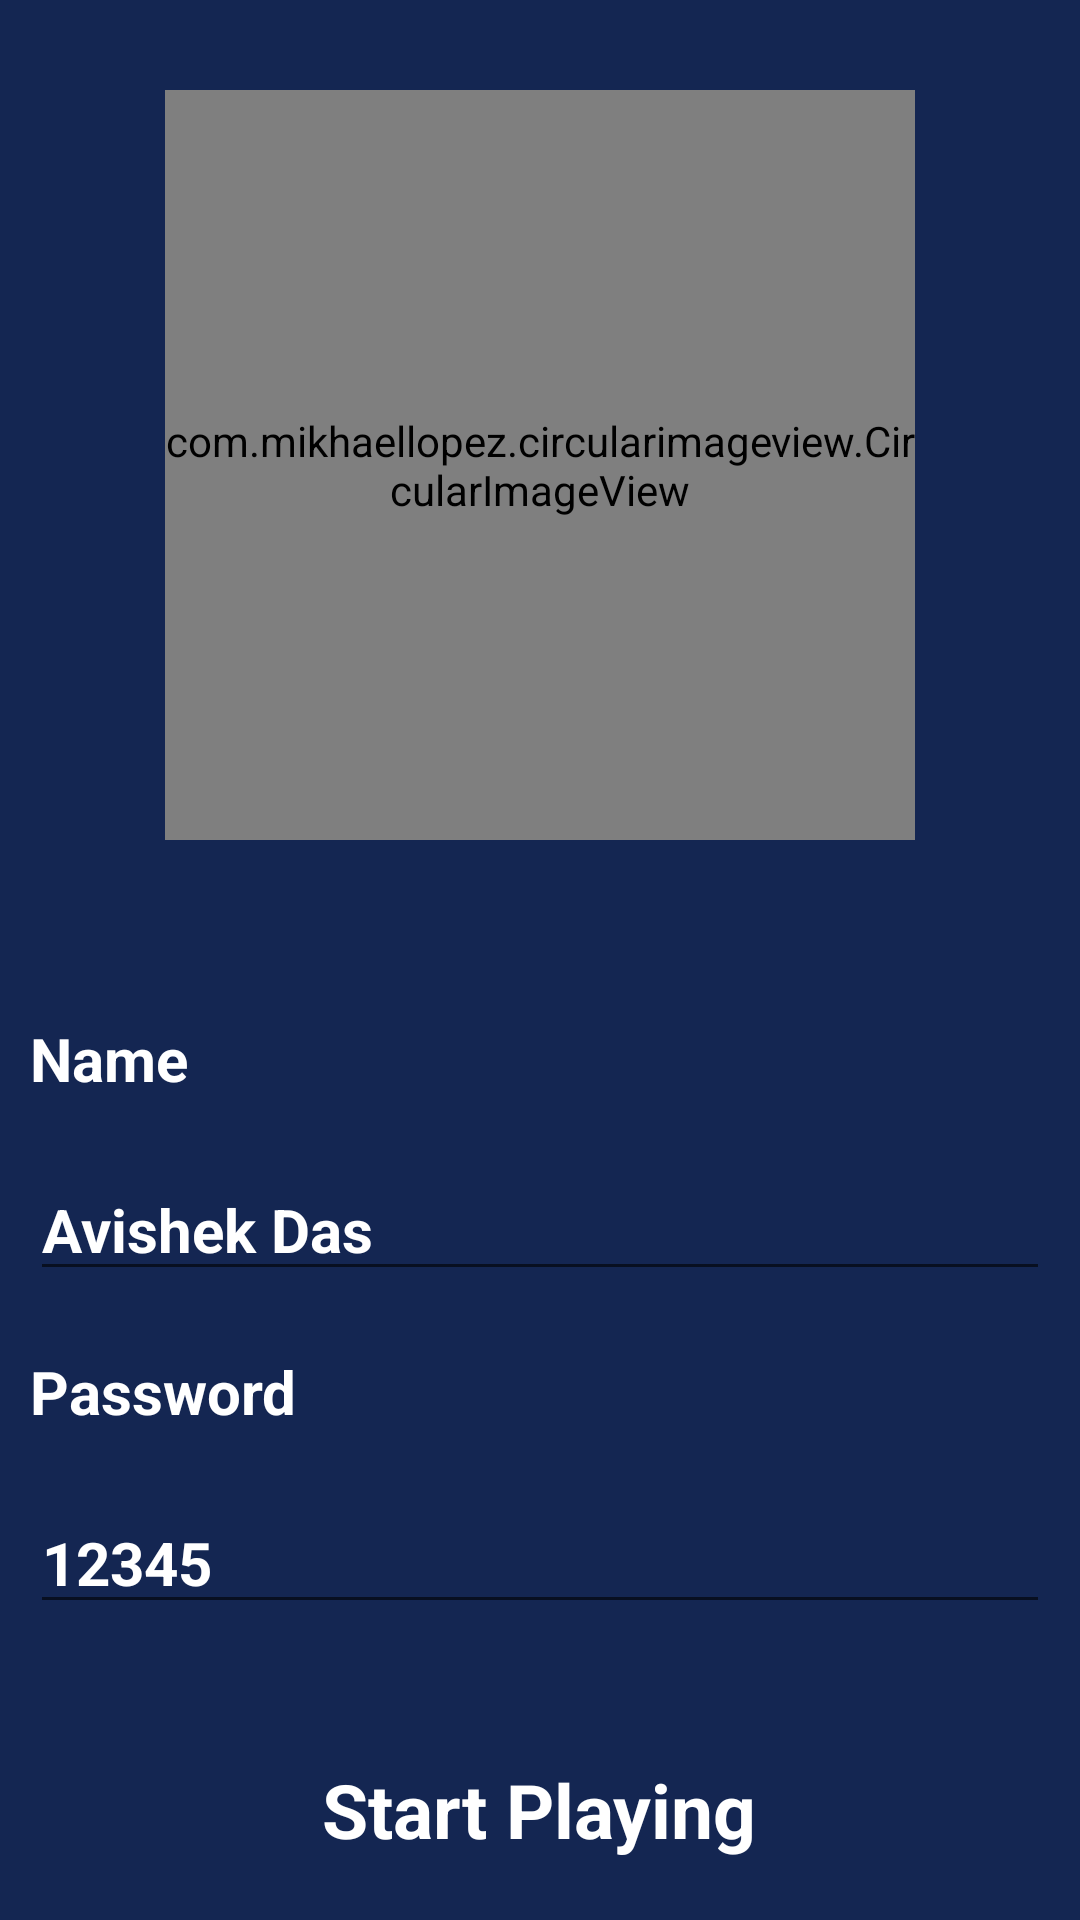

Reconstruct the res/layout file that produces this screen, plus the resources it refers to.
<!-- AndroidManifest.xml: application theme AppTheme -->
<!-- res/layout/profile_maker.xml -->
<?xml version="1.0" encoding="utf-8"?>
<RelativeLayout xmlns:android="http://schemas.android.com/apk/res/android"
    xmlns:app="http://schemas.android.com/apk/res-auto"
    xmlns:tools="http://schemas.android.com/tools"
    android:layout_width="match_parent"
    android:layout_height="match_parent"
    android:background="#142652"
    tools:context=".Profile_maker">
    <RelativeLayout
        android:layout_width="match_parent"
        android:layout_height="match_parent"
        android:id="@+id/relative1"
        android:layout_above="@+id/dummy">
        <com.mikhaellopez.circularimageview.CircularImageView
            android:layout_width="250dp"
            android:layout_height="250dp"
            app:civ_border_color="#3f51b5"
            app:civ_border_width="4dp"
            app:civ_shadow="true"
            app:civ_shadow_radius="10dp"
            android:src="@drawable/cricket_logo"
            android:layout_centerInParent="true"
            app:civ_shadow_color="#3f51b5"
            android:id="@+id/profile_image"/>
    </RelativeLayout>

    <TextView
        android:layout_width="match_parent"
        android:layout_height="wrap_content"
        android:id="@+id/dummy"
        android:layout_centerInParent="true"/>
    <RelativeLayout
        android:layout_width="match_parent"
        android:layout_height="match_parent"
        android:id="@+id/relative2"
        android:layout_below="@+id/dummy">

        <TextView
            android:id="@+id/textView2"
            android:layout_width="wrap_content"
            android:layout_height="wrap_content"
            android:text="Name"
            android:textSize="20dp"
            android:layout_marginTop="20dp"
            android:layout_margin="10dp"
            android:textColor="@color/colorWhite"
            android:textStyle="bold"
            />
        <EditText
            android:layout_width="match_parent"
            android:layout_height="wrap_content"
            android:hint="Full name"
            android:textSize="20dp"
            android:layout_below="@+id/textView2"
            android:layout_marginTop="20dp"
            android:layout_margin="10dp"
            android:textColor="@color/colorWhite"
            android:textStyle="bold"
            android:text="Avishek Das"
            android:id="@+id/username"/>
        <TextView
            android:id="@+id/textView3"
            android:layout_width="wrap_content"
            android:layout_height="wrap_content"
            android:text="Password"
            android:layout_marginTop="20dp"
            android:layout_below="@+id/username"
            android:layout_margin="10dp"
            android:textColor="@color/colorWhite"
            android:textStyle="bold"
            android:textSize="20dp"
            />
        <EditText
            android:layout_width="match_parent"
            android:layout_height="wrap_content"
            android:hint="Password"
            android:text="12345"
            android:textSize="20dp"
            android:layout_marginTop="20dp"
            android:layout_below="@+id/textView3"
            android:layout_margin="10dp"
            android:textColor="@color/colorWhite"
            android:textStyle="bold"
            android:id="@+id/password"/>

        <TextView
            android:layout_width="wrap_content"
            android:layout_height="wrap_content"
            android:text="Start Playing"
            android:layout_centerHorizontal="true"
            android:layout_alignParentBottom="true"
            android:layout_marginBottom="20dp"
            android:textColor="@color/colorWhite"
            android:textStyle="bold"
            android:textSize="25dp"
            android:background="#142652"
            android:id="@+id/submit"/>
    </RelativeLayout>


    

</RelativeLayout>
<!-- resources referenced by this layout -->
<resources>
  <color name="colorWhite">#ffffff</color>
  <style name="AppTheme" parent="Theme.AppCompat.Light">
          
          <item name="colorPrimary">@color/appcolor</item>
          <item name="colorPrimaryDark">@color/appcolor</item>
          <item name="colorAccent">@color/appcolor</item>
      </style>
  <color name="appcolor">#142652</color>
</resources>
